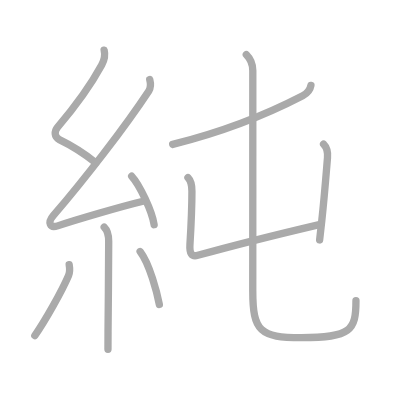
t = 0.00 s
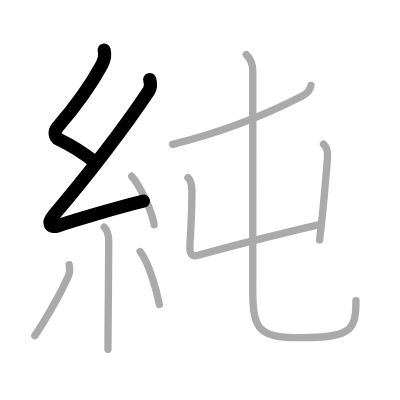
t = 2.00 s
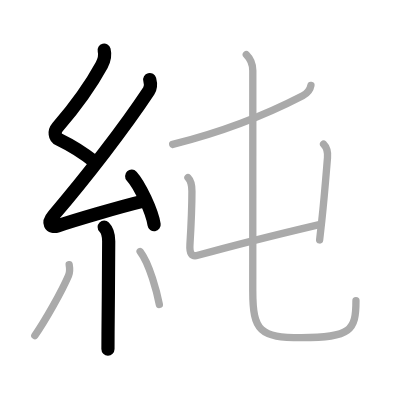
t = 4.00 s
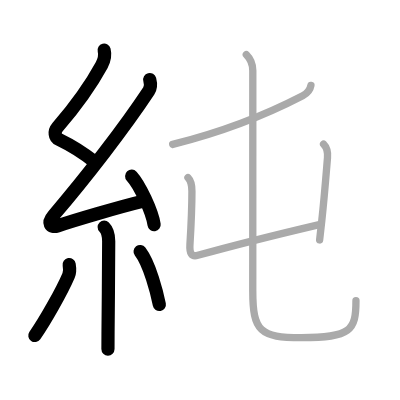
t = 6.00 s
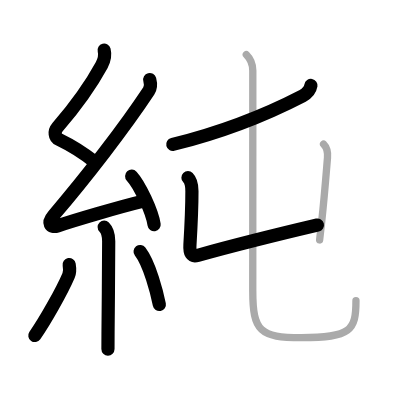
t = 8.00 s
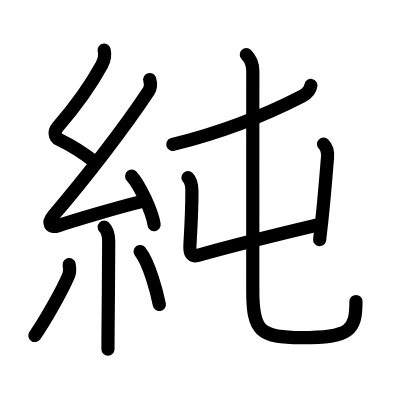
t = 10.00 s

The animated SVG that drew these frames (rendered in a browser with its animation timeline set to each time). Animation: 10 SMIL elements (animate=10); one cycle of 10.00 s.

<?xml version="1.0" standalone="no"?>
<!DOCTYPE svg PUBLIC "-//W3C//DTD SVG 1.1//EN"   "http://www.w3.org/Graphics/SVG/1.1/DTD/svg11.dtd">
<svg width="400px" height="400px"  version="1.1" xmlns="http://www.w3.org/2000/svg">
  <defs>
    <marker id="Triangle" viewBox="0 0 10 10" refX="0" refY="5" markerUnits="strokeWidth" markerWidth="3" style="stroke-opacity:0%;fill:#aaaaaa;" markerHeight="2" orient="auto">
      <path d="M 0 0 L 10 5 L 0 10 z" />
    </marker>
    
    <marker id="Arrow" viewBox="0 0 10 10" refX="5" refY="5" markerUnits="strokeWidth" markerWidth="1.8" style="stroke-opacity:0%;fill:#770000;" markerHeight="2" orient="auto">
      <path d="M 0 4 L 6 4 L 4 1 L 10 5 L 4 9 L 6 6 L 0 6 z" />
        <circle cx="5" cy="5" r="5" />
      </marker>
    
    <marker id="TriangleRed" viewBox="0 0 10 10" refX="0" refY="5" markerUnits="strokeWidth" markerWidth="3" style="stroke-opacity:0%;fill:#CC0000;" markerHeight="2" orient="auto">
      <path d="M 0 0 L 10 5 L 0 10 z" />
    </marker>
    
    <marker id="ArrowRed" viewBox="0 0 10 10" refX="5" refY="5" markerUnits="strokeWidth" markerWidth="1.8" style="stroke-opacity:0%;fill:#CC0000;" markerHeight="2" orient="auto">
      <path d="M 0 4 L 6 4 L 4 1 L 10 5 L 4 9 L 6 6 L 0 6 z" />
        <circle cx="5" cy="5" r="5" />
      </marker>
    
  </defs>
  
  <path style="fill:#ffffff; fill-opacity:100%; fill-rule:evenodd; stroke-width:0;" d="M 0 0 L 400px 0 L 400px 400px L 0 400px L 0 0" />

  <g transform="scale(3.6697247706422 3.6697247706422)">
<path style="fill:none; fill-opacity:0%; fill-rule:evenodd; stroke:#aaaaaa; stroke-opacity:100%; stroke-width: 1.5pt; stroke-linejoin:round; stroke-linecap:round;" d="M28.38 13.67c0.34 1.34 0.07 2.68-0.67 4.05c-3.08 5.65-7.57 11.74-12.05 16.97c-0.9 1.06-0.9 2.68 0.5 3.35c3.94 1.89 6.88 3.86 9.97 6.31"></path>
<path style="fill:none; fill-opacity:0%; fill-rule:evenodd; stroke:#aaaaaa; stroke-opacity:100%; stroke-width: 1.5pt; stroke-linejoin:round; stroke-linecap:round;" d="M40.8 21.68c0.32 1.2 0.15 2.48-0.25 3.09c-6.68 10.11-17.43 23.98-25.98 33.94c-1.72 2-0.95 3.54 1.15 2.84c4.98-1.66 17.12-5.24 23.54-6.78"></path>
<path style="fill:none; fill-opacity:0%; fill-rule:evenodd; stroke:#aaaaaa; stroke-opacity:100%; stroke-width: 1.5pt; stroke-linejoin:round; stroke-linecap:round;" d="M35.88 48c2.16 2.34 5.58 9.6 6.12 13.23"></path>
<path style="fill:none; fill-opacity:0%; fill-rule:evenodd; stroke:#aaaaaa; stroke-opacity:100%; stroke-width: 1.5pt; stroke-linejoin:round; stroke-linecap:round;" d="M28.39 61.87c0.81 0.81 1.23 2.13 1.23 3.84c0 6.15-0.12 17.4-0.18 24.67c-0.01 1.94-0.02 3.6-0.02 4.8"></path>
<path style="fill:none; fill-opacity:0%; fill-rule:evenodd; stroke:#aaaaaa; stroke-opacity:100%; stroke-width: 1.5pt; stroke-linejoin:round; stroke-linecap:round;" d="M18.85 72.1c0.16 0.94 0.13 2.29-0.16 2.97c-1.87 4.39-6.55 12.6-9.2 16.37"></path>
<path style="fill:none; fill-opacity:0%; fill-rule:evenodd; stroke:#aaaaaa; stroke-opacity:100%; stroke-width: 1.5pt; stroke-linejoin:round; stroke-linecap:round;" d="M38.18 68.54c2.62 3.41 4.63 11.34 5.24 14.44"></path>
<path style="fill:none; fill-opacity:0%; fill-rule:evenodd; stroke:#aaaaaa; stroke-opacity:100%; stroke-width: 1.5pt; stroke-linejoin:round; stroke-linecap:round;" d="M84.73 23.29c-0.23 1.33-1.25 2.3-2.24 2.81c-8.24 4.27-19.36 9.27-35.43 13.25"></path>
<path style="fill:none; fill-opacity:0%; fill-rule:evenodd; stroke:#aaaaaa; stroke-opacity:100%; stroke-width: 1.5pt; stroke-linejoin:round; stroke-linecap:round;" d="M51.22 48.42c0.81 0.81 1.08 2.08 1.08 3.67c0 2.48-0.17 8.42-0.54 14.55c-0.14 2.26 0.36 3.44 2.15 2.94c9.72-2.7 20.1-5.32 32.8-8.31"></path>
<path style="fill:none; fill-opacity:0%; fill-rule:evenodd; stroke:#aaaaaa; stroke-opacity:100%; stroke-width: 1.5pt; stroke-linejoin:round; stroke-linecap:round;" d="M88.17 39.27c0.84 0.84 1.21 2.23 1.07 3.77c-0.32 3.74-0.81 10.34-1.54 16.98c-0.19 1.76-0.4 3.56-0.6 5.37"></path>
<path style="fill:none; fill-opacity:0%; fill-rule:evenodd; stroke:#aaaaaa; stroke-opacity:100%; stroke-width: 1.5pt; stroke-linejoin:round; stroke-linecap:round;" d="M67.12 14.87c1.13 1.13 1.77 2.5 1.77 4.38c0 9.04-0.01 47.6-0.01 60.05c0 10.91 1.96 12.72 13.28 12.72C95.62 92.02 97 90 97 81.96"></path>

<path style="fill:none; fill-opacity:0%; fill-rule:evenodd; stroke:#000000; stroke-opacity:100%; stroke-width: 2.7pt; stroke-linejoin:round; stroke-linecap:round;" d="M28.38 13.67c0.34 1.34 0.07 2.68-0.67 4.05c-3.08 5.65-7.57 11.74-12.05 16.97c-0.9 1.06-0.9 2.68 0.5 3.35c3.94 1.89 6.88 3.86 9.97 6.31" pathLength="100" stroke-dashoffset="100" stroke-dasharray="100 105"><animate id="dashAnim1" attributeName="stroke-dashoffset" from="100" to="0" dur="1s" calcMode="linear" fill="freeze"/></path>
<path style="fill:none; fill-opacity:0%; fill-rule:evenodd; stroke:#000000; stroke-opacity:100%; stroke-width: 2.7pt; stroke-linejoin:round; stroke-linecap:round;" d="M40.8 21.68c0.32 1.2 0.15 2.48-0.25 3.09c-6.68 10.11-17.43 23.98-25.98 33.94c-1.72 2-0.95 3.54 1.15 2.84c4.98-1.66 17.12-5.24 23.54-6.78" pathLength="100" stroke-dashoffset="100" stroke-dasharray="100 105"><animate id="dashAnim2" attributeName="stroke-dashoffset" from="100" to="0" dur="1s" calcMode="linear" begin="dashAnim1.end" fill="freeze"/></path>
<path style="fill:none; fill-opacity:0%; fill-rule:evenodd; stroke:#000000; stroke-opacity:100%; stroke-width: 2.7pt; stroke-linejoin:round; stroke-linecap:round;" d="M35.88 48c2.16 2.34 5.58 9.6 6.12 13.23" pathLength="100" stroke-dashoffset="100" stroke-dasharray="100 105"><animate id="dashAnim3" attributeName="stroke-dashoffset" from="100" to="0" dur="1s" calcMode="linear" begin="dashAnim2.end" fill="freeze"/></path>
<path style="fill:none; fill-opacity:0%; fill-rule:evenodd; stroke:#000000; stroke-opacity:100%; stroke-width: 2.7pt; stroke-linejoin:round; stroke-linecap:round;" d="M28.39 61.87c0.81 0.81 1.23 2.13 1.23 3.84c0 6.15-0.12 17.4-0.18 24.67c-0.01 1.94-0.02 3.6-0.02 4.8" pathLength="100" stroke-dashoffset="100" stroke-dasharray="100 105"><animate id="dashAnim4" attributeName="stroke-dashoffset" from="100" to="0" dur="1s" calcMode="linear" begin="dashAnim3.end" fill="freeze"/></path>
<path style="fill:none; fill-opacity:0%; fill-rule:evenodd; stroke:#000000; stroke-opacity:100%; stroke-width: 2.7pt; stroke-linejoin:round; stroke-linecap:round;" d="M18.85 72.1c0.16 0.94 0.13 2.29-0.16 2.97c-1.87 4.39-6.55 12.6-9.2 16.37" pathLength="100" stroke-dashoffset="100" stroke-dasharray="100 105"><animate id="dashAnim5" attributeName="stroke-dashoffset" from="100" to="0" dur="1s" calcMode="linear" begin="dashAnim4.end" fill="freeze"/></path>
<path style="fill:none; fill-opacity:0%; fill-rule:evenodd; stroke:#000000; stroke-opacity:100%; stroke-width: 2.7pt; stroke-linejoin:round; stroke-linecap:round;" d="M38.18 68.54c2.62 3.41 4.63 11.34 5.24 14.44" pathLength="100" stroke-dashoffset="100" stroke-dasharray="100 105"><animate id="dashAnim6" attributeName="stroke-dashoffset" from="100" to="0" dur="1s" calcMode="linear" begin="dashAnim5.end" fill="freeze"/></path>
<path style="fill:none; fill-opacity:0%; fill-rule:evenodd; stroke:#000000; stroke-opacity:100%; stroke-width: 2.7pt; stroke-linejoin:round; stroke-linecap:round;" d="M84.73 23.29c-0.23 1.33-1.25 2.3-2.24 2.81c-8.24 4.27-19.36 9.27-35.43 13.25" pathLength="100" stroke-dashoffset="100" stroke-dasharray="100 105"><animate id="dashAnim7" attributeName="stroke-dashoffset" from="100" to="0" dur="1s" calcMode="linear" begin="dashAnim6.end" fill="freeze"/></path>
<path style="fill:none; fill-opacity:0%; fill-rule:evenodd; stroke:#000000; stroke-opacity:100%; stroke-width: 2.7pt; stroke-linejoin:round; stroke-linecap:round;" d="M51.22 48.42c0.81 0.81 1.08 2.08 1.08 3.67c0 2.48-0.17 8.42-0.54 14.55c-0.14 2.26 0.36 3.44 2.15 2.94c9.72-2.7 20.1-5.32 32.8-8.31" pathLength="100" stroke-dashoffset="100" stroke-dasharray="100 105"><animate id="dashAnim8" attributeName="stroke-dashoffset" from="100" to="0" dur="1s" calcMode="linear" begin="dashAnim7.end" fill="freeze"/></path>
<path style="fill:none; fill-opacity:0%; fill-rule:evenodd; stroke:#000000; stroke-opacity:100%; stroke-width: 2.7pt; stroke-linejoin:round; stroke-linecap:round;" d="M88.17 39.27c0.84 0.84 1.21 2.23 1.07 3.77c-0.32 3.74-0.81 10.34-1.54 16.98c-0.19 1.76-0.4 3.56-0.6 5.37" pathLength="100" stroke-dashoffset="100" stroke-dasharray="100 105"><animate id="dashAnim9" attributeName="stroke-dashoffset" from="100" to="0" dur="1s" calcMode="linear" begin="dashAnim8.end" fill="freeze"/></path>
<path style="fill:none; fill-opacity:0%; fill-rule:evenodd; stroke:#000000; stroke-opacity:100%; stroke-width: 2.7pt; stroke-linejoin:round; stroke-linecap:round;" d="M67.12 14.87c1.13 1.13 1.77 2.5 1.77 4.38c0 9.04-0.01 47.6-0.01 60.05c0 10.91 1.96 12.72 13.28 12.72C95.62 92.02 97 90 97 81.96" pathLength="100" stroke-dashoffset="100" stroke-dasharray="100 105"><animate id="dashAnim10" attributeName="stroke-dashoffset" from="100" to="0" dur="1s" calcMode="linear" begin="dashAnim9.end" fill="freeze"/></path>

</g>

</svg>  
          
